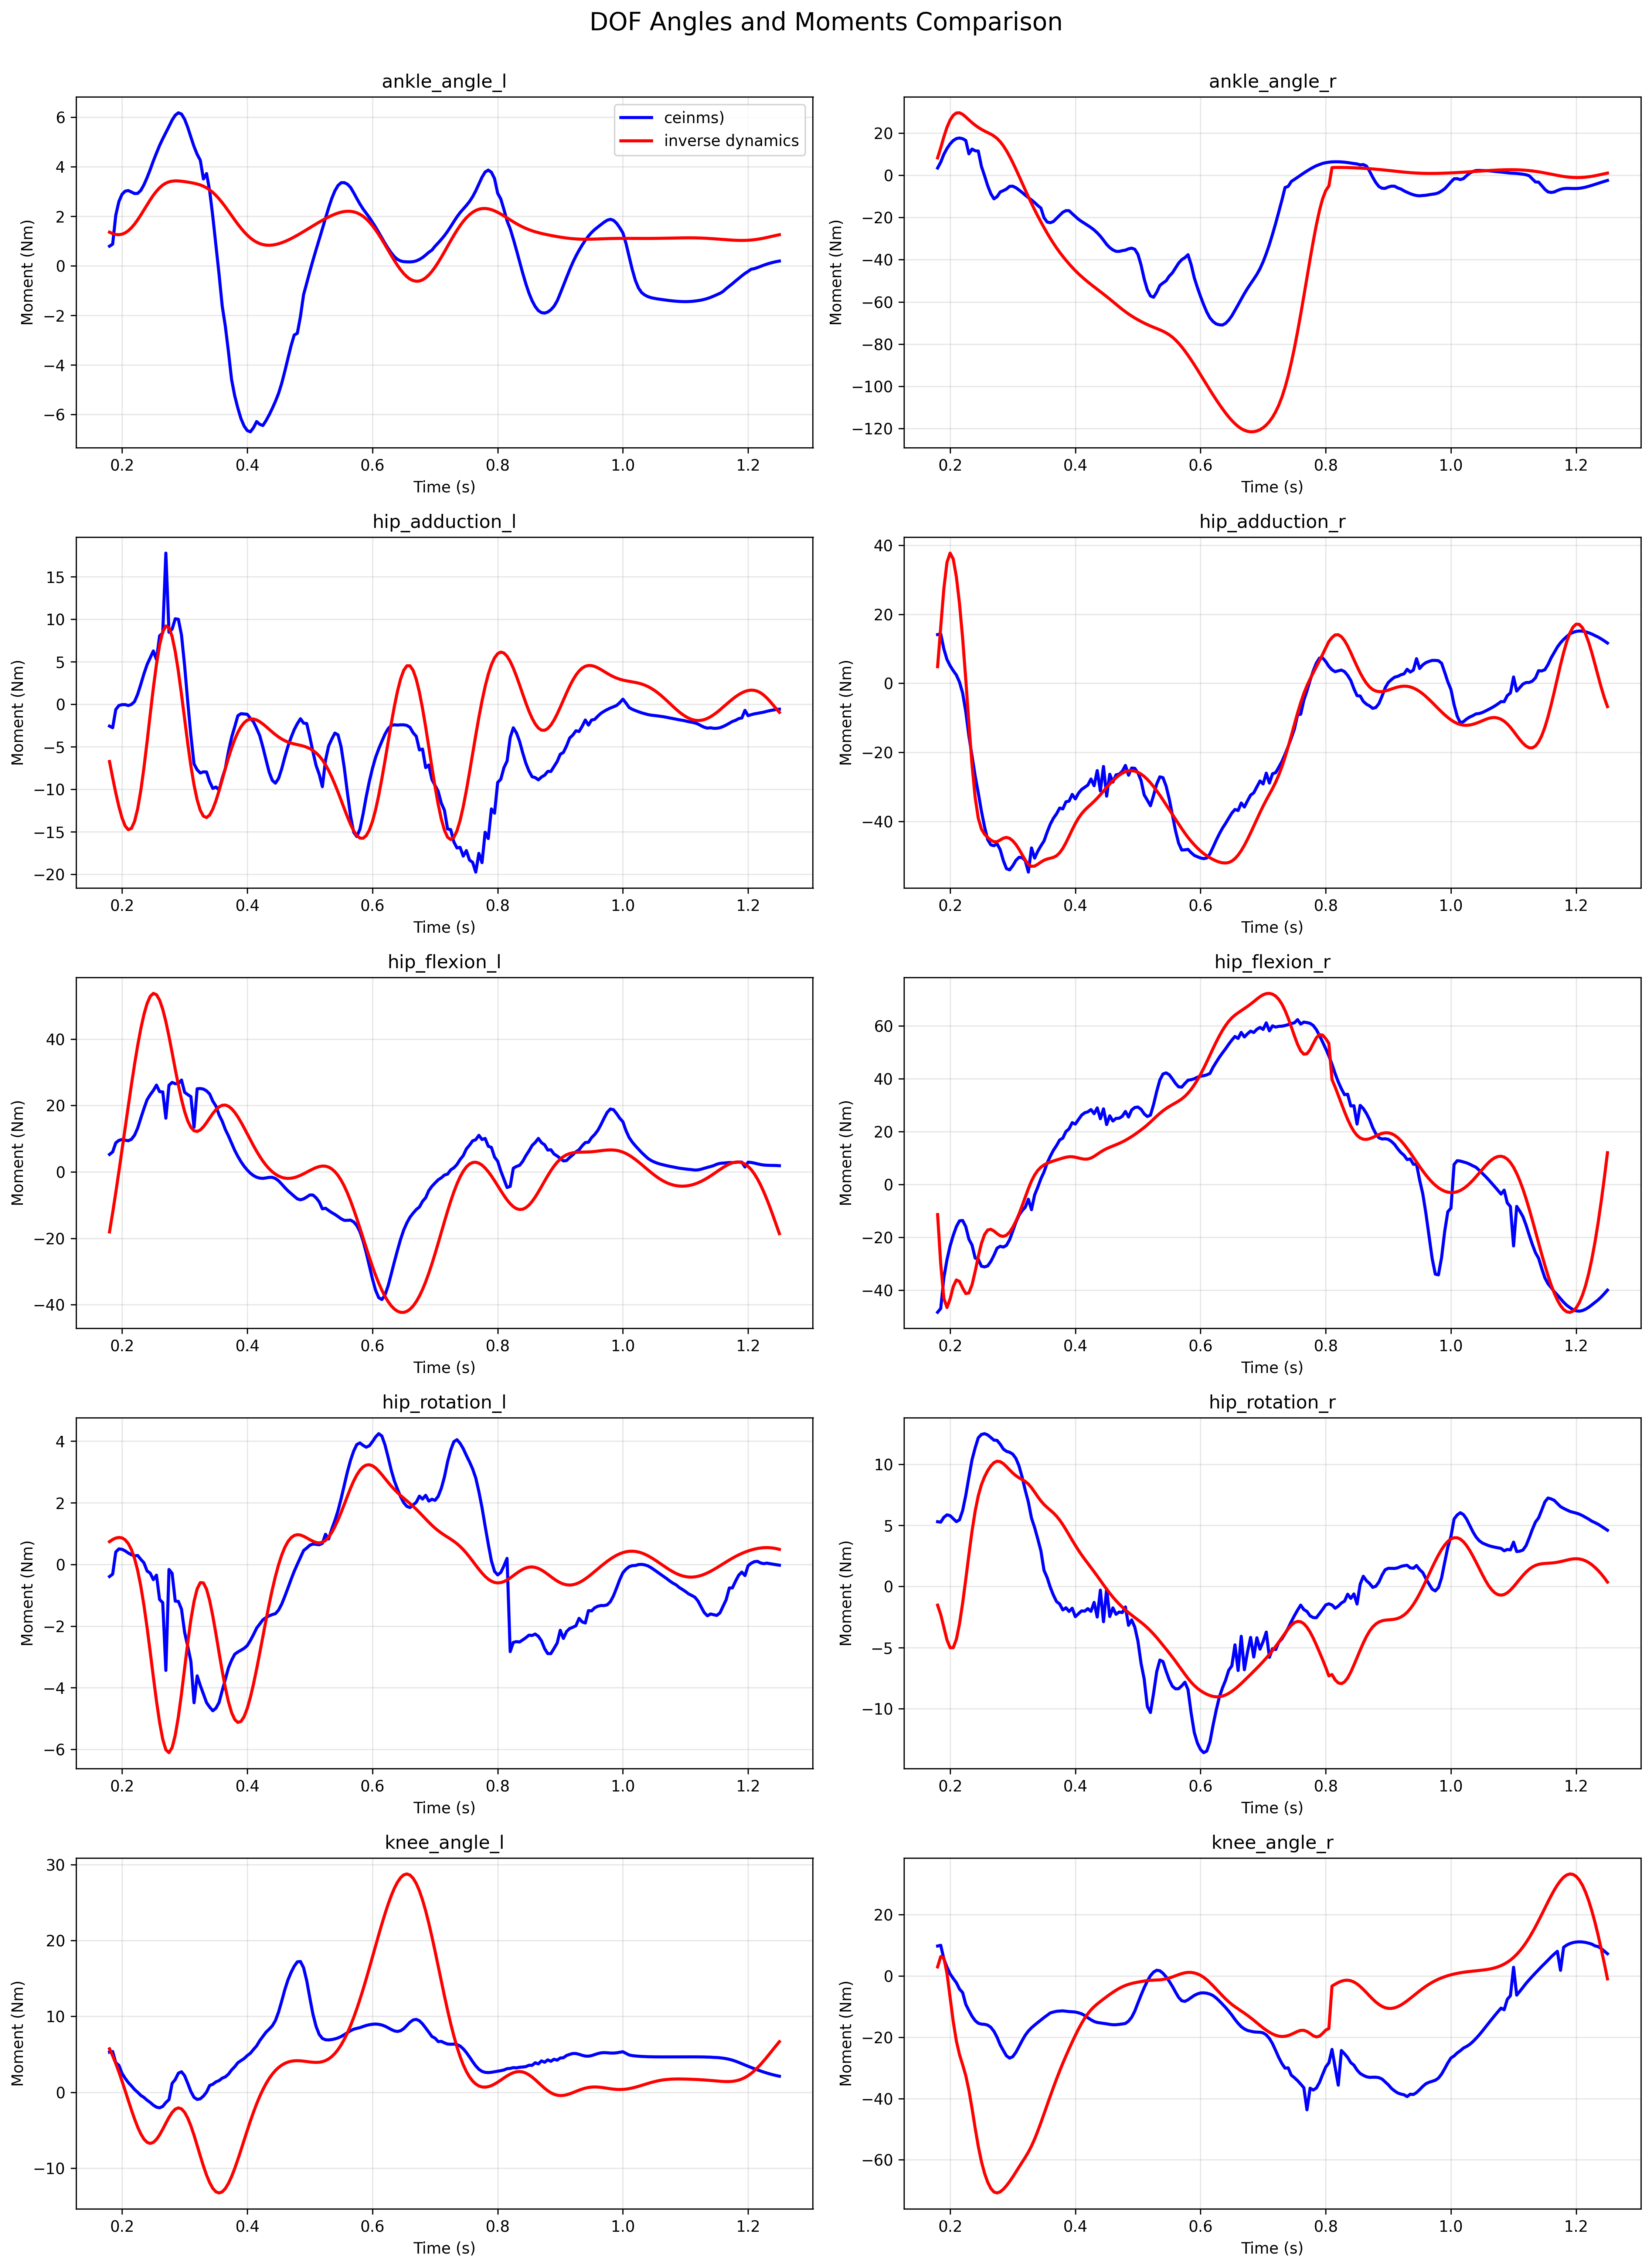

Data behind this chart, as committed beside it:
time, hip_flexion_r, hip_flexion_r_id, hip_adduction_r, hip_adduction_r_id, hip_rotation_r, hip_rotation_r_id, knee_angle_r, knee_angle_r_id, ankle_angle_r, ankle_angle_r_id, hip_flexion_l, hip_flexion_l_id, hip_adduction_l, hip_adduction_l_id, hip_rotation_l, hip_rotation_l_id, knee_angle_l, knee_angle_l_id, ankle_angle_l, ankle_angle_l_id, 
0.18, -48.3, -11.35, 14.11, 4.81, 5.296, -1.529, 9.783, 2.956, 3.387, 8.205, 5.252, -18.08, -2.574, -6.744, -0.3928, 0.7381, 5.294, 5.727, 0.7936, 1.359, 
0.185, -46.88, -30.06, 14.31, 16.29, 5.259, -2.292, 10.02, 6.335, 6.14, 12.95, 6.016, -12.32, -2.768, -8.644, -0.3159, 0.8081, 5.377, 4.812, 0.8755, 1.301, 
0.19, -35.21, -43.06, 9.957, 27.41, 5.655, -3.334, 5.547, 5.916, 9.89, 18.13, 8.739, -6.219, -0.6303, -10.44, 0.4046, 0.8554, 3.901, 3.79, 2.045, 1.266, 
0.195, -28.41, -46.51, 6.886, 35.01, 5.855, -4.372, 2.889, 0.8589, 12.65, 22.68, 9.496, 0.1344, -0.1565, -12.05, 0.5042, 0.8753, 3.549, 2.67, 2.596, 1.257, 
0.2, -23.22, -43.25, 5.091, 37.7, 5.788, -5.006, 0.6882, -6.976, 14.83, 26.11, 9.754, 6.661, -0.05329, -13.38, 0.4907, 0.8602, 2.497, 1.47, 2.888, 1.278, 
0.205, -19.22, -38.6, 3.666, 35.98, 5.545, -5.001, -0.8117, -14.9, 16.4, 28.35, 9.542, 13.27, -0.04859, -14.33, 0.4401, 0.7991, 1.846, 0.215, 3.013, 1.331, 
0.21, -15.9, -36.08, 2.393, 30.83, 5.299, -4.318, -2.196, -21.24, 17.33, 29.46, 9.384, 19.84, -0.1578, -14.76, 0.3703, 0.678, 1.286, -1.062, 3.038, 1.418, 
0.215, -13.73, -36.66, 0.3396, 23.06, 5.449, -3.052, -4.271, -25.67, 17.6, 29.54, 9.826, 26.27, -0.03229, -14.6, 0.314, 0.4814, 0.8526, -2.32, 2.978, 1.536, 
0.22, -13.59, -39.15, -2.839, 13.04, 6.209, -1.36, -5.412, -28.98, 17.27, 28.81, 11.05, 32.41, 0.313, -13.78, 0.2797, 0.1933, 0.3678, -3.511, 2.917, 1.685, 
0.225, -15.91, -41.23, -8.212, 1.139, 7.449, 0.5889, -9.254, -32.51, 16.45, 27.59, 13.21, 38.08, 1.179, -12.29, 0.2904, -0.1993, 0.003882, -4.581, 2.923, 1.859, 
0.23, -20.67, -40.99, -15.27, -11.66, 8.939, 2.612, -11.27, -37.26, 10.11, 26.2, 16.18, 43.16, 2.345, -10.15, 0.1634, -0.7082, -0.4064, -5.482, 3.045, 2.052, 
0.235, -22.88, -37.93, -21.04, -23.64, 10.36, 4.524, -13.16, -43.23, 12.37, 24.87, 19.07, 47.42, 3.576, -7.464, 0.05233, -1.329, -0.6731, -6.163, 3.272, 2.256, 
0.24, -27.81, -32.87, -26.83, -33.06, 11.33, 6.157, -14.59, -49.65, 11.55, 23.68, 21.72, 50.71, 4.659, -4.413, -0.2133, -2.049, -1.039, -6.587, 3.561, 2.463, 
0.245, -28.22, -27.21, -31.75, -39.09, 12.16, 7.417, -15.42, -55.61, 11.42, 22.63, 23.23, 52.85, 5.459, -1.204, -0.2826, -2.837, -1.336, -6.731, 3.883, 2.664, 
0.25, -30.89, -22.3, -37.01, -42.22, 12.42, 8.32, -15.71, -60.56, 4.188, 21.71, 24.52, 53.76, 6.266, 1.918, -0.4937, -3.65, -1.694, -6.595, 4.234, 2.849, 
0.255, -31.15, -18.91, -41.54, -43.7, 12.49, 8.968, -15.78, -64.41, -0.2659, 20.89, 26.14, 53.37, 5.254, 4.706, -0.3473, -4.431, -1.953, -6.201, 4.551, 3.013, 
0.26, -30.76, -17.21, -45.27, -44.63, 12.39, 9.465, -16.04, -67.31, -4.976, 20.17, 24.16, 51.74, 8.04, 6.96, -1.139, -5.126, -2.041, -5.601, 4.858, 3.15, 
0.265, -29.1, -16.92, -46.78, -45.4, 12.18, 9.854, -16.75, -69.34, -8.738, 19.44, 24.09, 48.99, 8.37, 8.507, -1.24, -5.674, -1.856, -4.864, 5.127, 3.259, 
0.27, -26.77, -17.57, -47.03, -45.88, 11.96, 10.12, -18.06, -70.5, -11.2, 18.56, 16.17, 45.26, 17.77, 9.204, -3.439, -6.014, -1.347, -4.066, 5.376, 3.338, 
0.275, -24.07, -18.56, -46.48, -45.85, 11.94, 10.24, -19.99, -70.83, -10.18, 17.39, 26.07, 40.8, 8.458, 9.009, -0.1636, -6.108, -0.9615, -3.299, 5.625, 3.389, 
0.28, -23.35, -19.36, -48.17, -45.39, 11.63, 10.2, -22.49, -70.46, -7.977, 15.86, 26.95, 35.89, 8.832, 7.956, -0.2897, -5.942, 1.178, -2.653, 5.882, 3.418, 
0.285, -23.65, -19.61, -51.34, -44.85, 11.23, 10.04, -24.31, -69.61, -7.308, 13.92, 26.55, 30.9, 10.05, 6.181, -1.191, -5.539, 1.684, -2.216, 6.078, 3.428, 
0.29, -23, -19.15, -53.67, -44.63, 11.05, 9.797, -26.08, -68.46, -6.566, 11.6, 26.61, 26.13, 9.985, 3.853, -1.2, -4.941, 2.52, -2.049, 6.175, 3.426, 
0.295, -20.89, -17.98, -54.02, -44.9, 10.97, 9.532, -26.8, -67.11, -5.286, 8.943, 27.66, 21.81, 8.117, 1.129, -1.454, -4.191, 2.707, -2.186, 6.123, 3.414, 
0.3, -17.67, -16.19, -52.86, -45.6, 10.82, 9.278, -26.36, -65.61, -5.222, 6.016, 23.97, 18.15, 4.498, -1.774, -2.208, -3.362, 2.183, -2.641, 5.914, 3.398, 
0.305, -14.3, -13.9, -51.31, -46.66, 10.47, 9.058, -24.95, -64.02, -5.923, 2.886, 23.26, 15.32, 0.2383, -4.647, -2.661, -2.532, 1.173, -3.398, 5.585, 3.379, 
0.31, -11.61, -11.16, -50.39, -48.02, 9.865, 8.883, -23.05, -62.39, -7.006, -0.3707, 22.66, 13.4, -3.686, -7.274, -3.148, -1.79, 0.1032, -4.422, 5.194, 3.357, 
0.315, -9.871, -8.068, -50.47, -49.61, 8.946, 8.74, -21.1, -60.8, -8.174, -3.679, 13.46, 12.39, -7.033, -9.502, -4.488, -1.201, -0.6633, -5.651, 4.813, 3.333, 
0.32, -8.581, -4.77, -51.33, -51.2, 7.869, 8.586, -19.33, -59.2, -9.442, -6.976, 25.03, 12.18, -7.719, -11.26, -3.615, -0.7929, -0.9369, -7, 4.5, 3.302, 
0.325, -5.553, -1.536, -54.67, -52.43, 6.896, 8.373, -17.97, -57.48, -10.62, -10.21, 25.1, 12.63, -8.092, -12.49, -3.926, -0.5908, -0.8544, -8.381, 4.26, 3.264, 
0.33, -9.509, 1.329, -47.68, -53.02, 5.591, 8.076, -16.91, -55.51, -11.73, -13.35, 24.94, 13.58, -7.96, -13.17, -4.204, -0.599, -0.4963, -9.711, 3.505, 3.213, 
0.335, -3.932, 3.624, -50.63, -52.93, 4.815, 7.715, -16.02, -53.21, -12.96, -16.38, 24.39, 14.84, -7.976, -13.34, -4.484, -0.8031, 0.03141, -10.91, 3.724, 3.148, 
0.34, -1.009, 5.331, -48.63, -52.41, 3.893, 7.338, -15.2, -50.63, -14.37, -19.31, 23.46, 16.23, -9.122, -13.03, -4.632, -1.175, 0.9024, -11.9, 3.024, 3.065, 
0.345, 2.188, 6.555, -47.07, -51.78, 2.912, 6.994, -14.39, -47.87, -15.55, -22.12, 21.3, 17.58, -9.91, -12.34, -4.748, -1.677, 1.061, -12.65, 1.986, 2.963, 
0.35, 4.764, 7.42, -45.66, -51.24, 1.315, 6.703, -13.56, -45, -20.14, -24.83, 19.81, 18.74, -9.74, -11.35, -4.665, -2.256, 1.377, -13.1, 0.8233, 2.843, 
0.355, 8.143, 8.038, -43.1, -50.88, 0.7292, 6.459, -12.83, -42.09, -22.18, -27.43, 17.16, 19.59, -10.1, -10.17, -4.479, -2.865, 1.543, -13.26, -0.3466, 2.704, 
0.36, 10.7, 8.513, -40.82, -50.66, -0.06559, 6.238, -12.06, -39.2, -22.51, -29.9, 15.26, 20.06, -8.701, -8.883, -4.095, -3.46, 1.869, -13.11, -1.618, 2.55, 
0.365, 12.97, 8.914, -39.08, -50.41, -0.7092, 6.011, -11.78, -36.36, -21.93, -32.25, 12.76, 20.12, -7.557, -7.575, -3.728, -4.001, 2.034, -12.68, -2.439, 2.383, 
0.37, 14.76, 9.285, -37.79, -49.94, -1.234, 5.746, -11.52, -33.62, -20.45, -34.45, 10.82, 19.77, -5.543, -6.316, -3.356, -4.458, 2.398, -11.99, -3.47, 2.208, 
0.375, 16.85, 9.653, -36.12, -49.09, -1.434, 5.428, -11.45, -30.99, -18.98, -36.51, 8.646, 19.02, -3.902, -5.16, -3.108, -4.807, 2.947, -11.1, -4.592, 2.03, 
0.38, 17.55, 10.02, -36.39, -47.81, -1.915, 5.058, -11.38, -28.49, -17.56, -38.44, 6.48, 17.94, -2.652, -4.15, -2.914, -5.032, 3.368, -10.03, -5.246, 1.853, 
0.385, 20.04, 10.33, -34.33, -46.17, -1.742, 4.647, -11.5, -26.1, -16.8, -40.26, 4.666, 16.56, -1.357, -3.31, -2.841, -5.128, 3.9, -8.846, -5.74, 1.682, 
0.39, 21.06, 10.52, -34.1, -44.31, -2.04, 4.216, -11.62, -23.79, -16.82, -42, 3.064, 14.98, -1.117, -2.653, -2.785, -5.094, 4.175, -7.588, -6.166, 1.52, 
0.395, 23.41, 10.52, -32.17, -42.4, -1.779, 3.783, -11.68, -21.55, -18.22, -43.65, 1.7, 13.25, -1.15, -2.18, -2.722, -4.938, 4.449, -6.301, -6.463, 1.372, 
0.4, 22.86, 10.34, -33.48, -40.62, -2.468, 3.361, -11.77, -19.39, -19.56, -45.2, 0.5708, 11.46, -1.188, -1.882, -2.633, -4.672, 4.837, -5.021, -6.645, 1.24, 
0.405, 24.58, 10.05, -31.85, -39.06, -2.227, 2.959, -12.02, -17.34, -20.88, -46.66, -0.3953, 9.648, -1.67, -1.743, -2.469, -4.313, 5.149, -3.781, -6.695, 1.126, 
0.41, 26.24, 9.765, -30.75, -37.78, -1.995, 2.581, -12.35, -15.46, -21.93, -48.02, -1.111, 7.884, -2.077, -1.743, -2.275, -3.879, 5.647, -2.608, -6.529, 1.03, 
0.415, 27.14, 9.595, -30.11, -36.74, -2.015, 2.226, -12.89, -13.77, -22.86, -49.31, -1.61, 6.208, -2.857, -1.857, -2.067, -3.391, 6.122, -1.518, -6.282, 0.9542, 
0.42, 27.5, 9.663, -29.47, -35.86, -1.814, 1.888, -13.64, -12.3, -23.82, -50.55, -1.872, 4.656, -3.706, -2.061, -1.93, -2.869, 6.811, -0.526, -6.393, 0.8972, 
0.425, 28.36, 10.03, -27.72, -35.04, -2.031, 1.551, -14.29, -11.06, -24.82, -51.74, -1.962, 3.251, -5.056, -2.328, -1.796, -2.333, 7.366, 0.362, -6.442, 0.8585, 
0.43, 26.81, 10.66, -29.66, -34.19, -1.3, 1.207, -14.85, -10.03, -25.95, -52.89, -1.82, 2.009, -6.543, -2.634, -1.724, -1.802, 7.921, 1.144, -6.244, 0.8369, 
0.435, 28.99, 11.45, -25.28, -33.27, -2.5, 0.854, -15.18, -9.136, -27.31, -54.03, -1.642, 0.9368, -7.988, -2.957, -1.668, -1.292, 8.319, 1.82, -6.014, 0.831, 
0.44, 24.88, 12.25, -31.16, -32.26, -0.2997, 0.4942, -15.32, -8.318, -28.91, -55.17, -1.645, 0.03881, -8.958, -3.278, -1.627, -0.8163, 8.757, 2.395, -5.753, 0.8392, 
0.445, 28.63, 12.97, -24.09, -31.21, -2.88, 0.1335, -15.48, -7.531, -30.79, -56.32, -1.987, -0.6866, -9.291, -3.581, -1.597, -0.3872, 9.452, 2.875, -5.467, 0.8599, 
0.45, 22.69, 13.58, -32.69, -30.15, -0.2027, -0.2187, -15.62, -6.764, -32.77, -57.48, -2.681, -1.243, -8.742, -3.855, -1.482, -0.01269, 10.57, 3.265, -5.149, 0.8914, 
0.455, 26.01, 14.1, -26.35, -29.14, -2.455, -0.5536, -15.8, -6.023, -34.3, -58.67, -3.666, -1.638, -7.611, -4.093, -1.29, 0.3018, 12, 3.575, -4.741, 0.9324, 
0.46, 24.03, 14.58, -28.62, -28.2, -1.75, -0.8674, -15.91, -5.316, -35.4, -59.89, -4.729, -1.876, -6.225, -4.293, -1.036, 0.5538, 13.51, 3.811, -4.254, 0.9815, 
0.465, 25.02, 15.06, -26.52, -27.35, -2.275, -1.161, -15.91, -4.654, -36.06, -61.13, -5.685, -1.961, -4.976, -4.452, -0.7659, 0.7413, 14.8, 3.98, -3.732, 1.037, 
0.47, 25.08, 15.56, -26.31, -26.62, -2.091, -1.433, -15.8, -4.056, -36.1, -62.35, -6.509, -1.904, -3.919, -4.576, -0.4875, 0.8678, 15.79, 4.09, -3.223, 1.099, 
0.475, 25.81, 16.12, -25.48, -26.03, -2.131, -1.687, -15.66, -3.533, -35.74, -63.54, -7.34, -1.72, -2.998, -4.675, -0.2236, 0.9398, 16.6, 4.148, -2.793, 1.165, 
... 155 more rows
